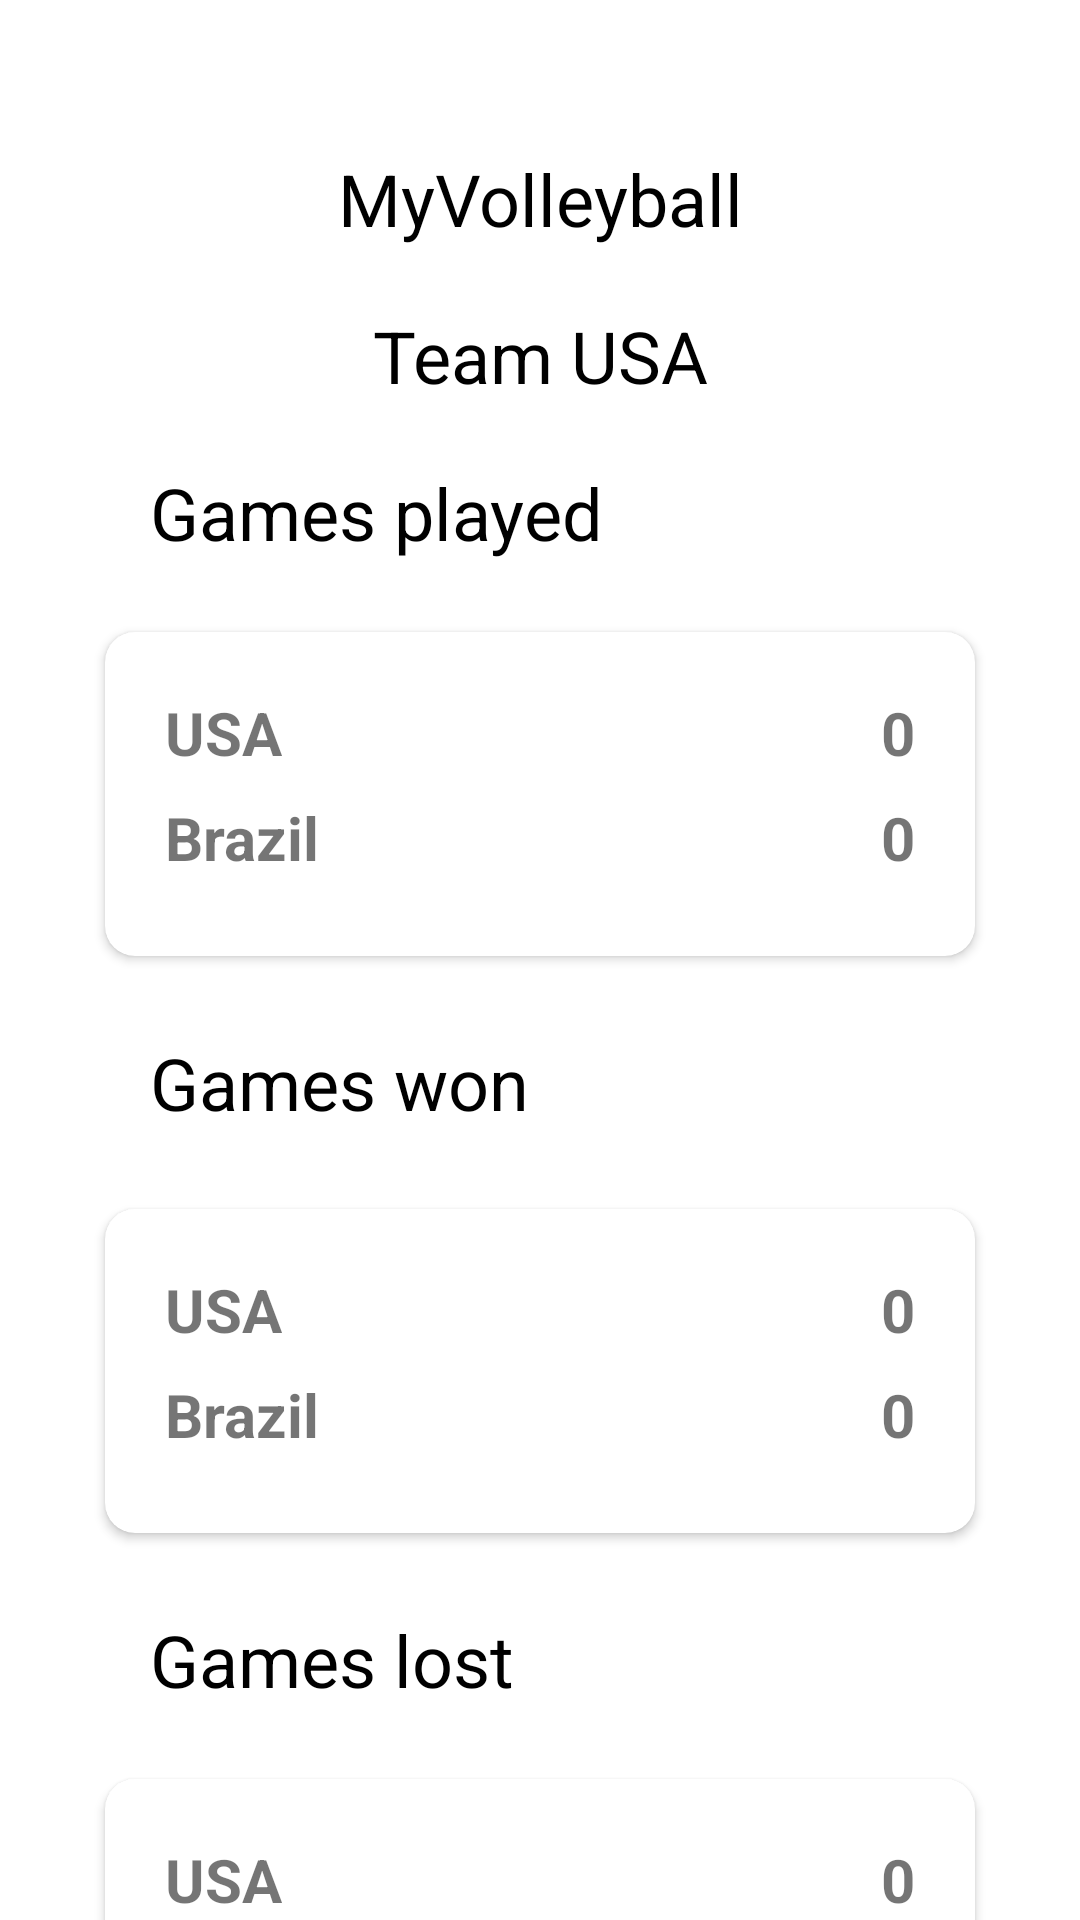

Reconstruct the res/layout file that produces this screen, plus the resources it refers to.
<!-- AndroidManifest.xml: application theme Theme.MyVolleyball -->
<!-- res/layout/fragment_team.xml -->
<?xml version="1.0" encoding="utf-8"?>
<androidx.constraintlayout.widget.ConstraintLayout xmlns:android="http://schemas.android.com/apk/res/android"
    xmlns:app="http://schemas.android.com/apk/res-auto"
    xmlns:tools="http://schemas.android.com/tools"
    android:layout_width="match_parent"
    android:background="@color/white"
    android:layout_height="match_parent"
    tools:context=".MainActivity">

    <TextView
        android:id="@+id/title"
        android:layout_width="wrap_content"
        android:layout_height="wrap_content"
        android:layout_marginTop="50dp"
        android:text="@string/app_name"
        android:textSize="24sp"
        android:textColor="@color/black"
        app:layout_constraintTop_toTopOf="parent"
        app:layout_constraintLeft_toLeftOf="parent"
        app:layout_constraintRight_toRightOf="parent" />

    <TextView
        android:id="@+id/second_title"
        android:layout_width="wrap_content"
        android:layout_height="wrap_content"
        android:layout_marginTop="20dp"
        android:text="@string/team5"
        android:textSize="24sp"
        android:textColor="@color/black"
        app:layout_constraintTop_toBottomOf="@+id/title"
        app:layout_constraintLeft_toLeftOf="parent"
        app:layout_constraintRight_toRightOf="parent" />

    <TextView
        android:id="@+id/games_played"
        android:layout_width="wrap_content"
        android:layout_height="wrap_content"
        android:layout_marginTop="20dp"
        android:layout_marginStart="50dp"
        android:text="@string/games_played"
        android:textSize="24sp"
        android:textColor="@color/black"
        app:layout_constraintTop_toBottomOf="@+id/second_title"
        app:layout_constraintLeft_toLeftOf="parent" />

    <androidx.cardview.widget.CardView
        android:id="@+id/card1"
        android:layout_width="match_parent"
        android:layout_height="150dp"
        app:cardCornerRadius="10dp"
        android:layout_marginTop="35dp"
        android:layout_marginStart="20dp"
        android:layout_marginEnd="20dp"
        app:cardBackgroundColor="@color/white"
        app:cardMaxElevation="12dp"
        app:cardPreventCornerOverlap="true"
        app:cardUseCompatPadding="true"
        app:layout_constraintTop_toTopOf="@+id/games_played">

        <TextView
            android:layout_width="wrap_content"
            android:layout_height="wrap_content"
            android:layout_gravity="start|center_horizontal"
            android:layout_marginTop="20dp"
            android:layout_marginBottom="20dp"
            android:layout_marginStart="20dp"
            android:text="@string/team1"
            android:textSize="20sp"
            android:textStyle="bold" />

        <TextView
            android:layout_width="wrap_content"
            android:layout_height="wrap_content"
            android:text="@string/team2"
            android:layout_gravity="start|center_horizontal"
            android:layout_marginTop="55dp"
            android:layout_marginBottom="20dp"
            android:layout_marginStart="20dp"
            android:textSize="20sp"
            android:textStyle="bold"
            />

        <TextView
            android:layout_width="wrap_content"
            android:layout_height="wrap_content"
            android:text="@string/team_score"
            android:layout_gravity="end|center_horizontal"
            android:layout_marginTop="20dp"
            android:layout_marginBottom="20dp"
            android:layout_marginEnd="20dp"
            android:textSize="20sp"
            android:textStyle="bold"
            />

        <TextView
            android:layout_width="wrap_content"
            android:layout_height="wrap_content"
            android:text="@string/team_score"
            android:layout_gravity="end|center_horizontal"
            android:layout_marginTop="55dp"
            android:layout_marginBottom="20dp"
            android:layout_marginEnd="20dp"
            android:textSize="20sp"
            android:textStyle="bold"
            />

    </androidx.cardview.widget.CardView>

    <TextView
        android:id="@+id/games_won"
        android:layout_width="wrap_content"
        android:layout_height="wrap_content"
        android:layout_marginTop="5dp"
        android:layout_marginStart="50dp"
        android:text="@string/games_won"
        android:textSize="24sp"
        android:textColor="@color/black"
        app:layout_constraintTop_toBottomOf="@+id/card1"
        app:layout_constraintLeft_toLeftOf="parent" />

    <androidx.cardview.widget.CardView
        android:id="@+id/card2"
        android:layout_width="match_parent"
        android:layout_height="150dp"
        app:cardCornerRadius="10dp"
        android:layout_marginTop="5dp"
        android:layout_marginStart="20dp"
        android:layout_marginEnd="20dp"
        app:cardBackgroundColor="@color/white"
        app:cardMaxElevation="12dp"
        app:cardPreventCornerOverlap="true"
        app:cardUseCompatPadding="true"
        app:layout_constraintTop_toBottomOf="@+id/games_won">

        <TextView
            android:layout_width="wrap_content"
            android:layout_height="wrap_content"
            android:layout_gravity="start|center_horizontal"
            android:layout_marginTop="20dp"
            android:layout_marginBottom="20dp"
            android:layout_marginStart="20dp"
            android:text="@string/team1"
            android:textSize="20sp"
            android:textStyle="bold" />

        <TextView
            android:layout_width="wrap_content"
            android:layout_height="wrap_content"
            android:text="@string/team2"
            android:layout_gravity="start|center_horizontal"
            android:layout_marginTop="55dp"
            android:layout_marginBottom="20dp"
            android:layout_marginStart="20dp"
            android:textSize="20sp"
            android:textStyle="bold"
            />

        <TextView
            android:layout_width="wrap_content"
            android:layout_height="wrap_content"
            android:text="@string/team_score"
            android:layout_gravity="end|center_horizontal"
            android:layout_marginTop="20dp"
            android:layout_marginBottom="20dp"
            android:layout_marginEnd="20dp"
            android:textSize="20sp"
            android:textStyle="bold"
            />

        <TextView
            android:layout_width="wrap_content"
            android:layout_height="wrap_content"
            android:text="@string/team_score"
            android:layout_gravity="end|center_horizontal"
            android:layout_marginTop="55dp"
            android:layout_marginBottom="20dp"
            android:layout_marginEnd="20dp"
            android:textSize="20sp"
            android:textStyle="bold"
            />

    </androidx.cardview.widget.CardView>

    <TextView
        android:id="@+id/games_lost"
        android:layout_width="wrap_content"
        android:layout_height="wrap_content"
        android:layout_marginTop="5dp"
        android:layout_marginStart="50dp"
        android:text="@string/games_lost"
        android:textSize="24sp"
        android:textColor="@color/black"
        app:layout_constraintTop_toBottomOf="@+id/card2"
        app:layout_constraintLeft_toLeftOf="parent" />

    <androidx.cardview.widget.CardView
        android:id="@+id/card3"
        android:layout_width="match_parent"
        android:layout_height="150dp"
        app:cardCornerRadius="10dp"
        android:layout_marginTop="35dp"
        android:layout_marginStart="20dp"
        android:layout_marginEnd="20dp"
        app:cardBackgroundColor="@color/white"
        app:cardMaxElevation="12dp"
        app:cardPreventCornerOverlap="true"
        app:cardUseCompatPadding="true"
        app:layout_constraintTop_toTopOf="@+id/games_lost">

        <TextView
            android:layout_width="wrap_content"
            android:layout_height="wrap_content"
            android:layout_gravity="start|center_horizontal"
            android:layout_marginTop="20dp"
            android:layout_marginBottom="20dp"
            android:layout_marginStart="20dp"
            android:text="@string/team1"
            android:textSize="20sp"
            android:textStyle="bold" />

        <TextView
            android:layout_width="wrap_content"
            android:layout_height="wrap_content"
            android:text="@string/team2"
            android:layout_gravity="start|center_horizontal"
            android:layout_marginTop="55dp"
            android:layout_marginBottom="20dp"
            android:layout_marginStart="20dp"
            android:textSize="20sp"
            android:textStyle="bold"
            />

        <TextView
            android:layout_width="wrap_content"
            android:layout_height="wrap_content"
            android:text="@string/team_score"
            android:layout_gravity="end|center_horizontal"
            android:layout_marginTop="20dp"
            android:layout_marginBottom="20dp"
            android:layout_marginEnd="20dp"
            android:textSize="20sp"
            android:textStyle="bold"
            />

        <TextView
            android:layout_width="wrap_content"
            android:layout_height="wrap_content"
            android:text="@string/team_score"
            android:layout_gravity="end|center_horizontal"
            android:layout_marginTop="55dp"
            android:layout_marginBottom="20dp"
            android:layout_marginEnd="20dp"
            android:textSize="20sp"
            android:textStyle="bold"
            />

    </androidx.cardview.widget.CardView>

</androidx.constraintlayout.widget.ConstraintLayout>
<!-- resources referenced by this layout -->
<resources>
  <string name="app_name">MyVolleyball</string>
  <string name="games_lost">Games lost</string>
  <string name="games_played">Games played</string>
  <string name="games_won">Games won</string>
  <string name="team1">USA</string>
  <string name="team2">Brazil</string>
  <string name="team5">Team USA</string>
  <string name="team_score">0</string>
  <style name="Theme.MyVolleyball" parent="Theme.MaterialComponents.DayNight.NoActionBar">
          
          <item name="colorPrimary">@color/black</item>
          <item name="colorPrimaryVariant">@color/black</item>
          <item name="colorOnPrimary">@color/black</item>
          
          <item name="colorSecondary">@color/black</item>
          <item name="colorSecondaryVariant">@color/black</item>
          <item name="colorOnSecondary">@color/black</item>
          
          <item name="android:statusBarColor" tools:targetApi="l">?attr/colorPrimaryVariant</item>
          
      </style>
  <!-- not gathered from this repository: default colours our renderer supplied (Android Studio template values) -->
  <color name="black">#FF000000</color>
  <color name="white">#FFFFFFFF</color>
</resources>
